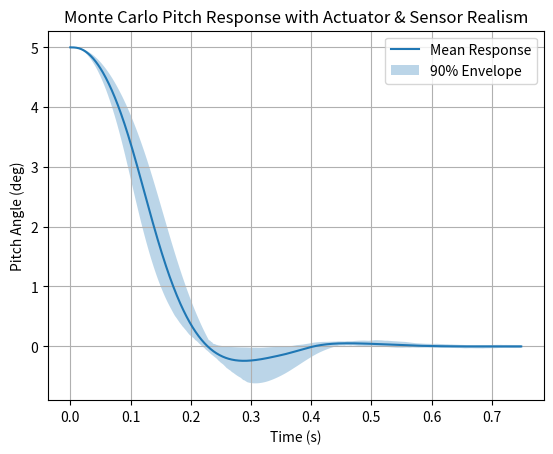
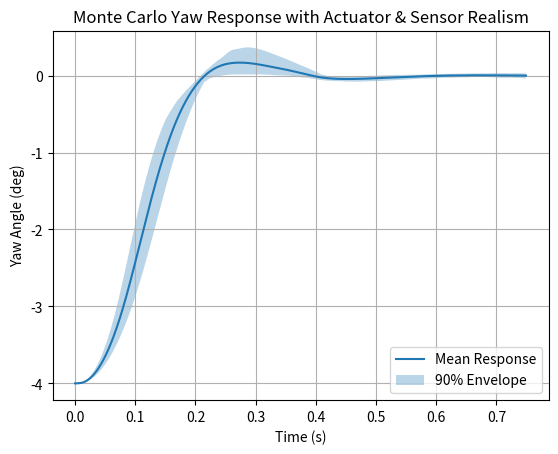

Here is the Python script that generated these plots, in order:
import numpy as np
import matplotlib.pyplot as plt

# ==========================================================
# NOMINAL ROCKET PARAMETERS
# ==========================================================
I_nom = 0.025        # kg·m^2
T_nom = 15.0         # N
L_nom = 0.12         # m

# ==========================================================
# CONTROL DESIGN TARGETS
# ==========================================================
zeta = 0.7
omega_n = 20.0       # rad/s

Kp = (I_nom * omega_n**2) / (T_nom * L_nom)
Kd = (2 * zeta * I_nom * omega_n) / (T_nom * L_nom)

print(f"Nominal gains: Kp={Kp:.2f}, Kd={Kd:.2f}")

# ==========================================================
# SIMULATION PARAMETERS
# ==========================================================
dt = 0.001
t_end = 0.75
time = np.arange(0, t_end, dt)

# ==========================================================
# ACTUATOR LIMITS (REALISM)
# ==========================================================
delta_max = np.deg2rad(5)      # gimbal angle limit
delta_rate_max = np.deg2rad(300)  # deg/s → rad/s

# ==========================================================
# SENSOR NOISE (IMU)
# ==========================================================
angle_noise_std = np.deg2rad(0.15)     # angle noise
rate_noise_std = np.deg2rad(0.8)       # gyro noise

# ==========================================================
# MONTE CARLO SETTINGS
# ==========================================================
N_runs = 100

I_sigma = 0.15
T_sigma = 0.10
L_sigma = 0.05

# ==========================================================
# STORAGE
# ==========================================================
theta_runs = []
psi_runs = []

# ==========================================================
# MONTE CARLO LOOP
# ==========================================================
for _ in range(N_runs):

    # Randomized parameters
    I = I_nom * (1 + np.random.randn() * I_sigma)
    T = T_nom * (1 + np.random.randn() * T_sigma)
    L = L_nom * (1 + np.random.randn() * L_sigma)

    # True states
    theta, theta_dot = np.deg2rad(5), 0.0
    psi, psi_dot = np.deg2rad(-4), 0.0

    # Actuator states
    delta_theta = 0.0
    delta_psi = 0.0

    theta_hist = []
    psi_hist = []

    for t in time:

        # ======================
        # SENSOR MEASUREMENTS
        # ======================
        theta_meas = theta + np.random.randn() * angle_noise_std
        theta_dot_meas = theta_dot + np.random.randn() * rate_noise_std

        psi_meas = psi + np.random.randn() * angle_noise_std
        psi_dot_meas = psi_dot + np.random.randn() * rate_noise_std

        # ======================
        # CONTROLLER (USES NOISY STATES)
        # ======================
        delta_theta_cmd = -Kp * theta_meas - Kd * theta_dot_meas
        delta_psi_cmd = -Kp * psi_meas - Kd * psi_dot_meas

        delta_theta_cmd = np.clip(delta_theta_cmd, -delta_max, delta_max)
        delta_psi_cmd = np.clip(delta_psi_cmd, -delta_max, delta_max)

        # ======================
        # ACTUATOR RATE LIMITS
        # ======================
        dtheta = delta_theta_cmd - delta_theta
        dpsi = delta_psi_cmd - delta_psi

        max_step = delta_rate_max * dt

        dtheta = np.clip(dtheta, -max_step, max_step)
        dpsi = np.clip(dpsi, -max_step, max_step)

        delta_theta += dtheta
        delta_psi += dpsi

        # ======================
        # DISTURBANCE TORQUES
        # ======================
        tau_theta = 0.0
        tau_psi = 0.0
        if 0.35 < t < 0.40:
            tau_theta = 0.02
            tau_psi = -0.015

        # ======================
        # DYNAMICS
        # ======================
        theta_ddot = (T * L * delta_theta + tau_theta) / I
        psi_ddot = (T * L * delta_psi + tau_psi) / I

        theta_dot += theta_ddot * dt
        theta += theta_dot * dt

        psi_dot += psi_ddot * dt
        psi += psi_dot * dt

        theta_hist.append(theta)
        psi_hist.append(psi)

    theta_runs.append(np.rad2deg(theta_hist))
    psi_runs.append(np.rad2deg(psi_hist))

theta_runs = np.array(theta_runs)
psi_runs = np.array(psi_runs)

# ==========================================================
# PLOTTING — MONTE CARLO ENVELOPES
# ==========================================================
def plot_envelope(data, title, ylabel):
    mean = np.mean(data, axis=0)
    low = np.percentile(data, 5, axis=0)
    high = np.percentile(data, 95, axis=0)

    plt.figure()
    plt.plot(time, mean, label="Mean Response")
    plt.fill_between(time, low, high, alpha=0.3, label="90% Envelope")
    plt.xlabel("Time (s)")
    plt.ylabel(ylabel)
    plt.title(title)
    plt.legend()
    plt.grid()
    plt.show()

plot_envelope(theta_runs,
              "Monte Carlo Pitch Response with Actuator & Sensor Realism",
              "Pitch Angle (deg)")

plot_envelope(psi_runs,
              "Monte Carlo Yaw Response with Actuator & Sensor Realism",
              "Yaw Angle (deg)")
